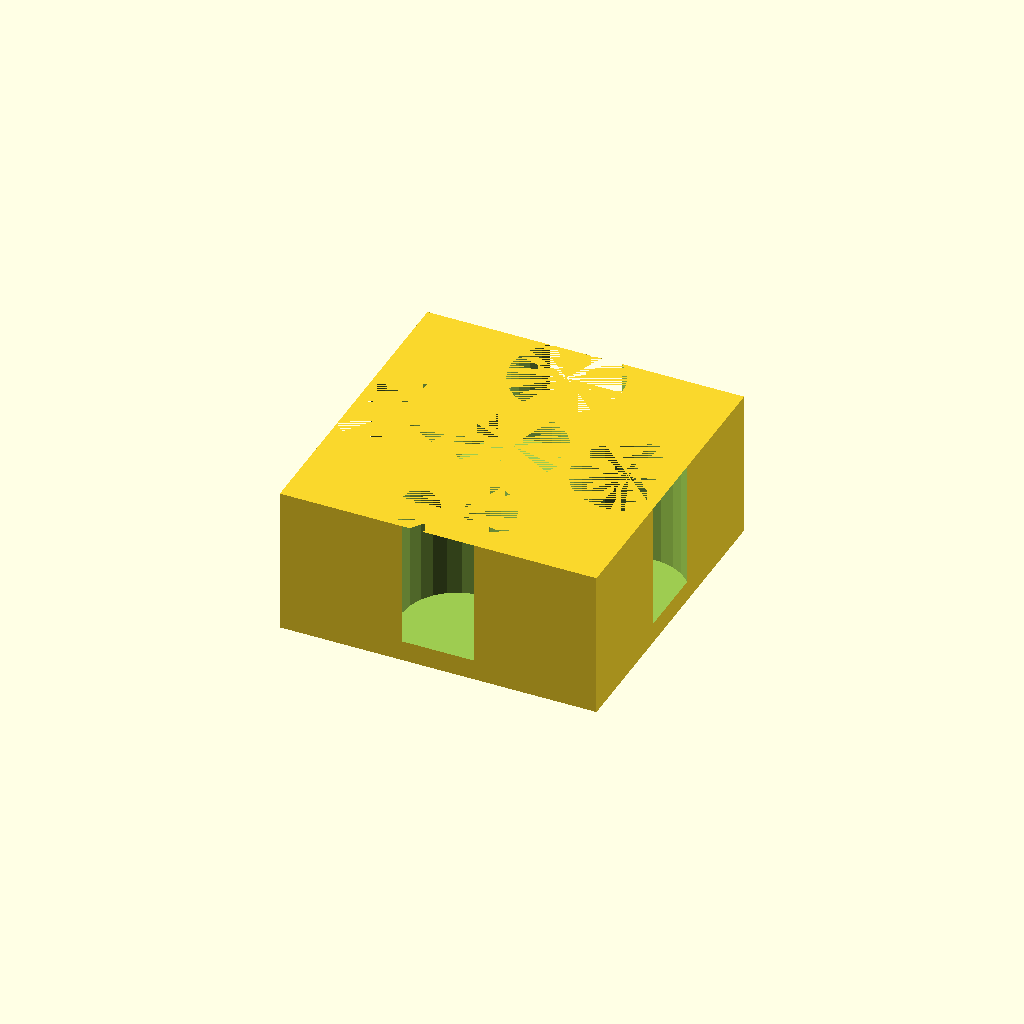
Cell 1: rendered with the file's own defaults.
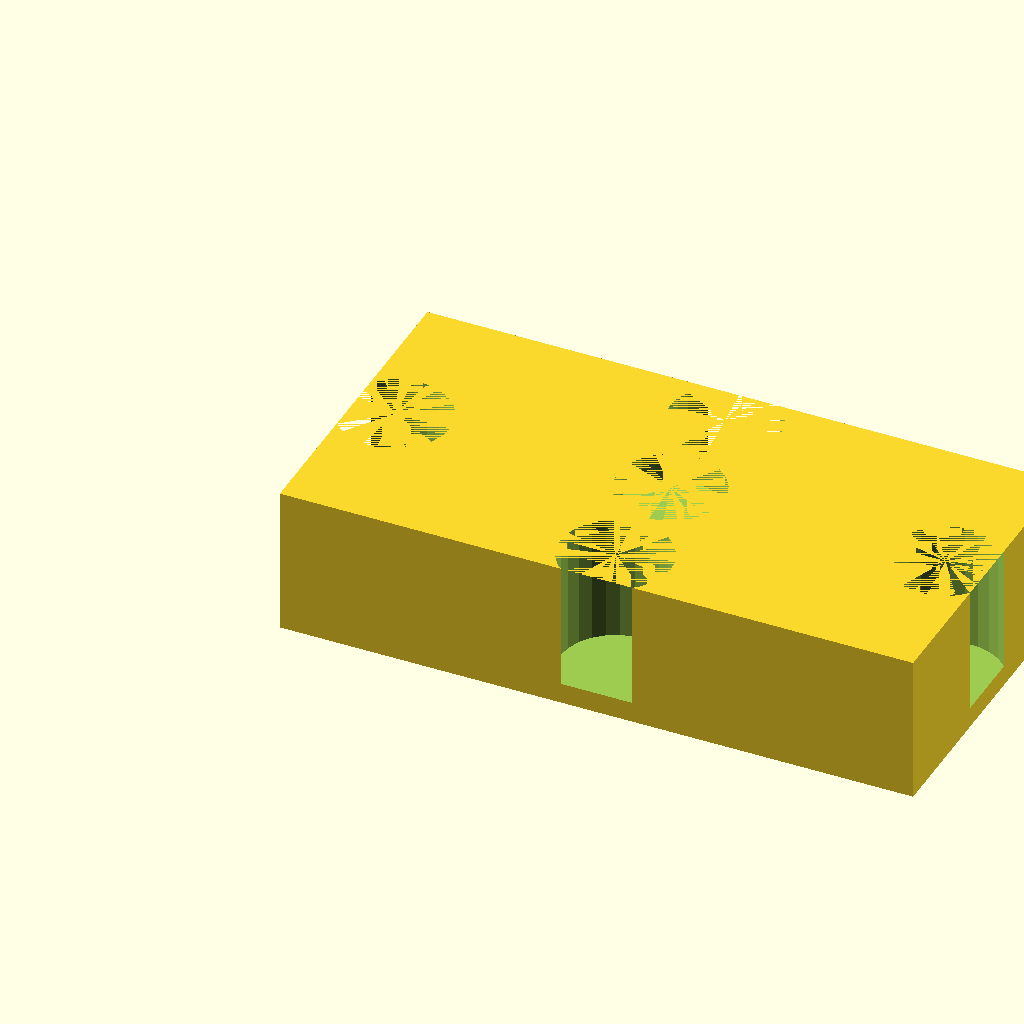
Cell 2 — length set to 92, the other parameters unchanged.
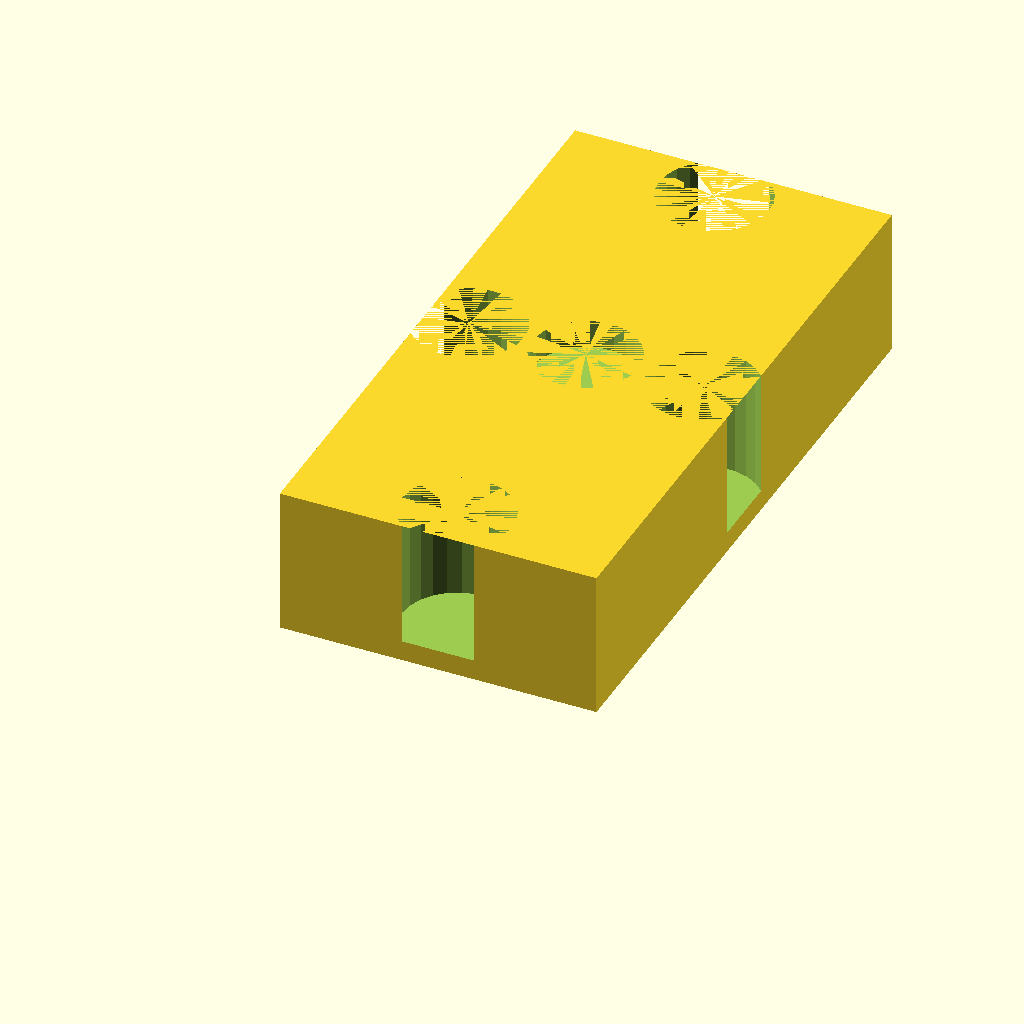
Cell 3: width = 92 (everything else at default).
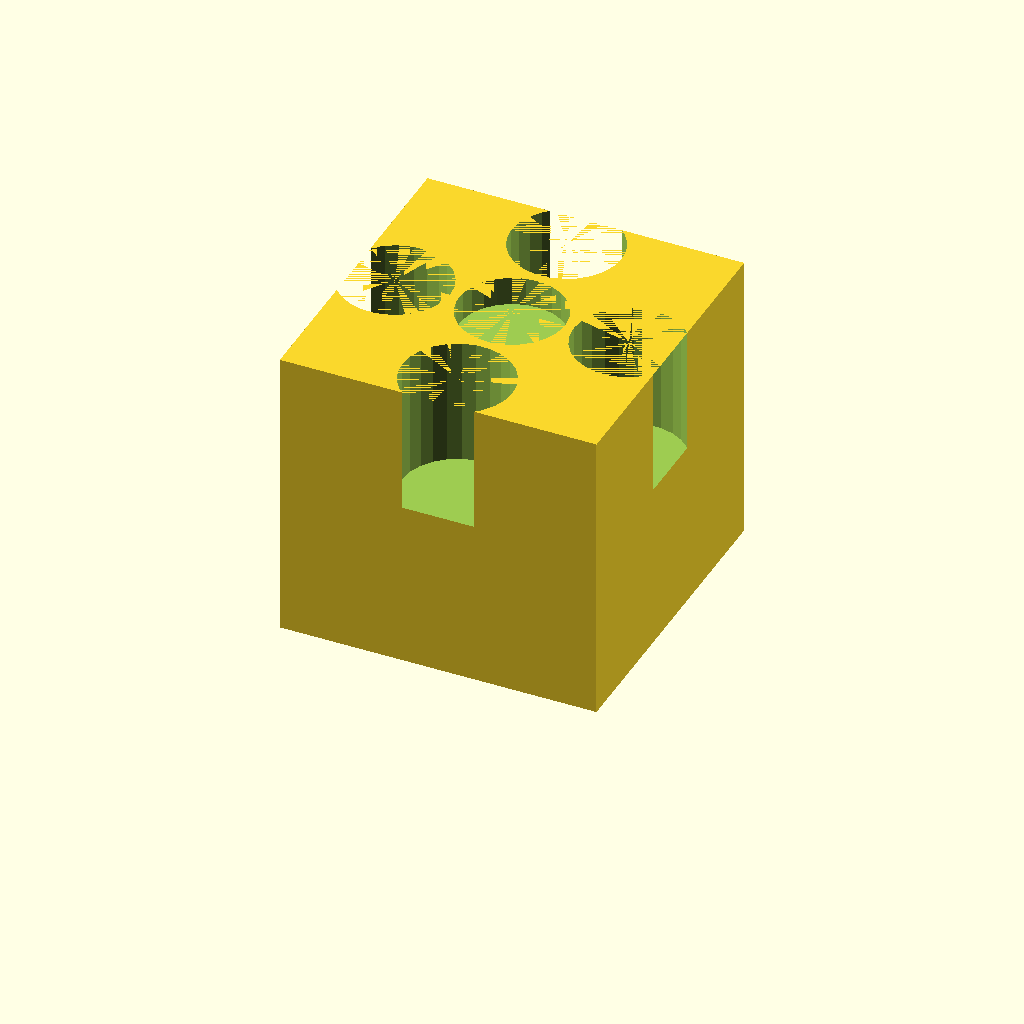
Cell 4: height = 43 (everything else at default).
One fixed orthographic camera (rotation 55°, 0°, 25°; colour scheme Cornfield) for every cell.
OpenSCAD source file AlchemistAdvancedTokenBox.scad:
length = 46;
width = 46;
height = 21.5;

floorThickness = 3;

//Based on magnet size:
magnetBaseOuterDiameter = 20;
magnetBaseInnerDiameter = 15.4;
magnetHeight = 4.2;

smallCircleDiameter = 16;
smallCircleOffset = 2;

standardTokenHeight = 18.5;
waterTokenHeight = 18.5;


spaceBetweenCircles = 3;

difference(){
    cube([length, width, height]);

    

    translate([length /2, smallCircleDiameter/2 - smallCircleOffset, height - standardTokenHeight])
        cylinder(standardTokenHeight, d=smallCircleDiameter);
    
    

    translate([length /2, width - (smallCircleDiameter/2 - smallCircleOffset), height - standardTokenHeight])
        cylinder(standardTokenHeight, d=smallCircleDiameter);
    
   
    
    


    translate([smallCircleDiameter/2 - smallCircleOffset, width/2, height - waterTokenHeight])
        cylinder(waterTokenHeight, d=smallCircleDiameter);

    translate([length - (smallCircleDiameter/2 - smallCircleOffset), width/2, height - waterTokenHeight])
        cylinder(waterTokenHeight, d=smallCircleDiameter);
        
    translate([length/2, width/2, height - magnetHeight])
        cylinder(magnetHeight, d=magnetBaseInnerDiameter);
        

}
Parameter table extracted from the source (name, type, default, range or options):
length: number, default 46
width: number, default 46
height: number, default 21.5
floorThickness: number, default 3
magnetBaseOuterDiameter: number, default 20
magnetBaseInnerDiameter: number, default 15.4
magnetHeight: number, default 4.2
smallCircleDiameter: number, default 16
smallCircleOffset: number, default 2
standardTokenHeight: number, default 18.5
waterTokenHeight: number, default 18.5
spaceBetweenCircles: number, default 3
